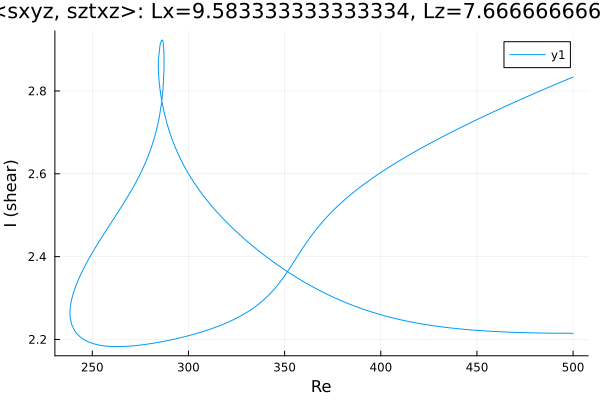

The file beside this chart, header and first rows:
Re, shear
500.0, 2.215
499.7, 2.215
498.3, 2.215
496.9, 2.215
495.5, 2.215
494.1, 2.215
492.6, 2.215
491.2, 2.215
489.8, 2.215
488.4, 2.215
487, 2.215
485.6, 2.215
484.2, 2.215
482.7, 2.216
481.3, 2.216
480.9, 2.216
479.5, 2.216
478.1, 2.216
476.6, 2.216
475.2, 2.216
473.8, 2.217
472.4, 2.217
471, 2.217
469.6, 2.217
468.2, 2.217
466.7, 2.218
465.3, 2.218
463.9, 2.218
462.5, 2.219
461.1, 2.219
459.7, 2.219
458.3, 2.22
456.8, 2.22
455.4, 2.22
454, 2.221
452.6, 2.221
451.2, 2.222
449.8, 2.222
448.4, 2.223
446.9, 2.223
445.5, 2.224
444.1, 2.224
442.7, 2.225
441.3, 2.225
439.9, 2.226
438.5, 2.227
437, 2.227
435.6, 2.228
434.2, 2.229
432.8, 2.23
431.4, 2.231
430, 2.231
428.6, 2.232
427.1, 2.233
425.7, 2.234
424.3, 2.235
422.9, 2.236
421.5, 2.237
420.1, 2.239
418.7, 2.24
... 465 more rows
